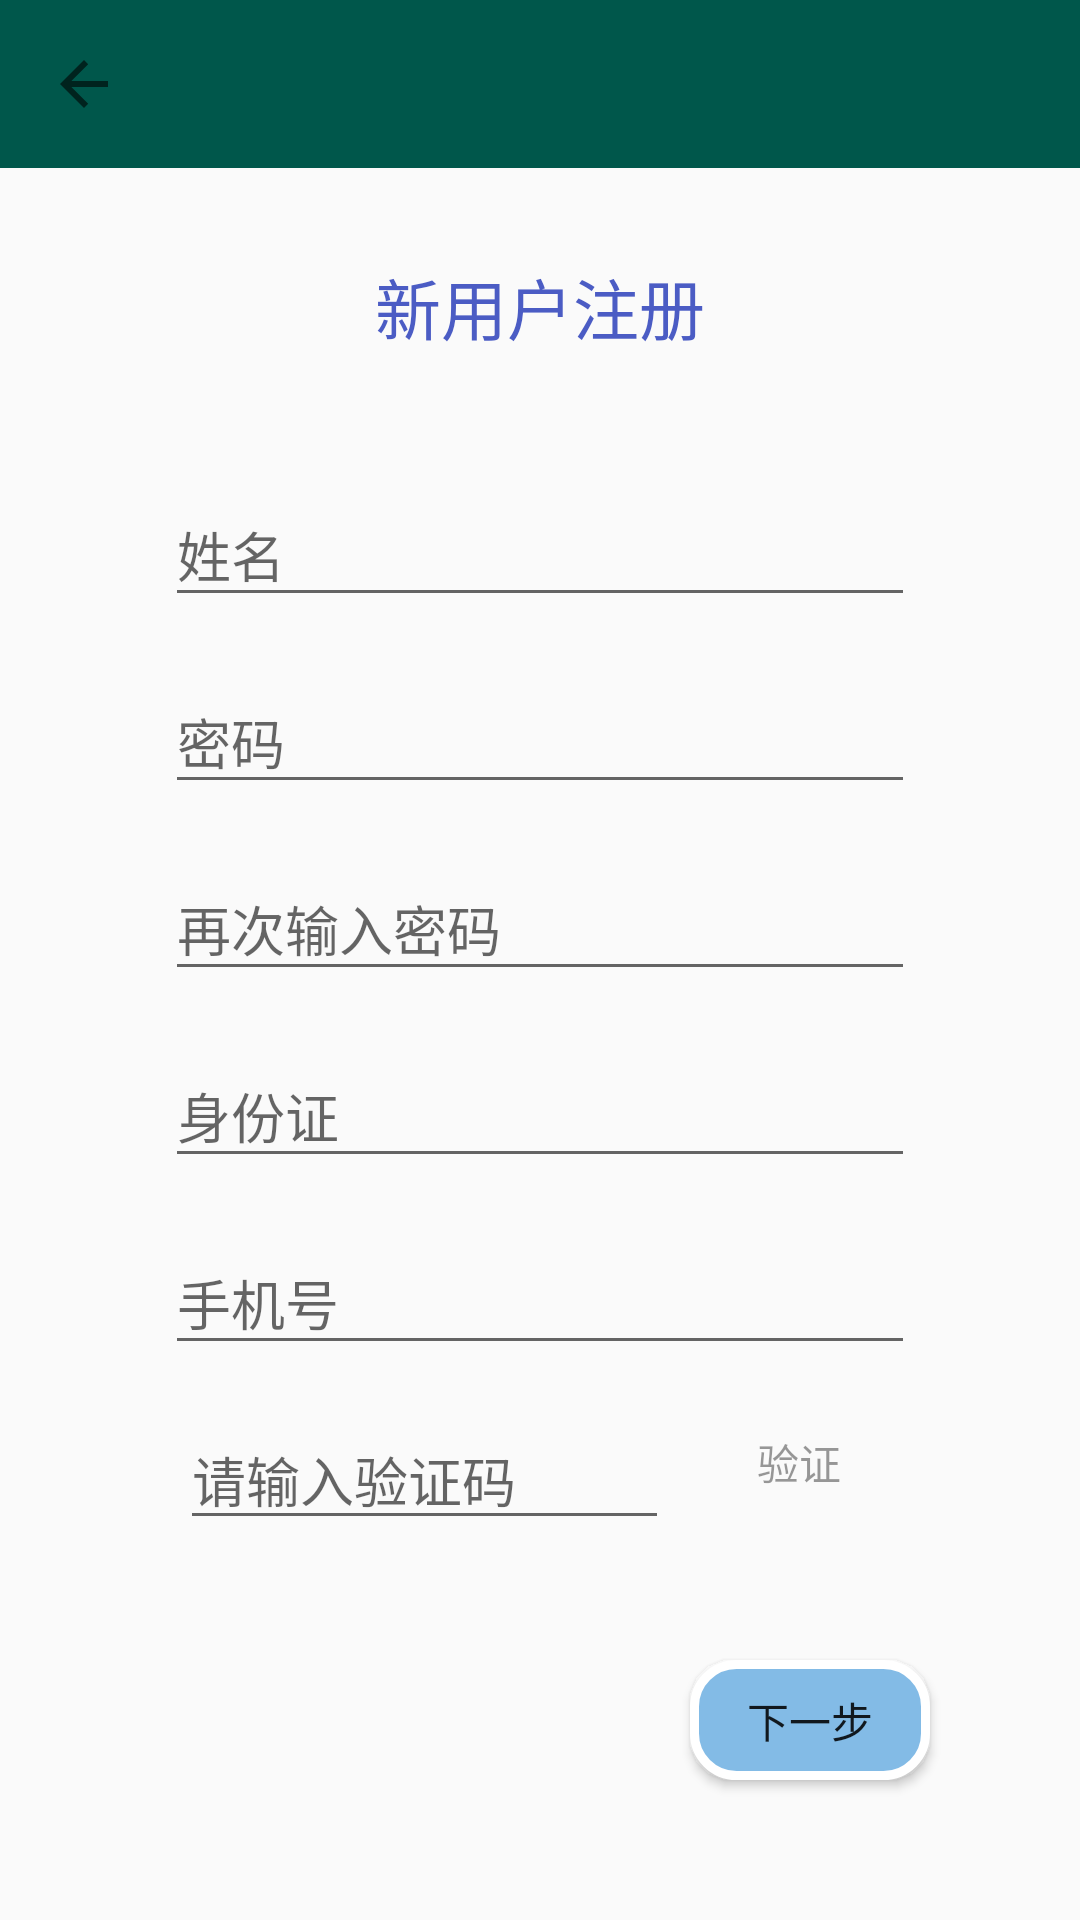

This screen was rendered from an Android layout file. Write that file and the resources it references.
<!-- AndroidManifest.xml: application theme AppTheme -->
<!-- res/layout/activity_register.xml -->
<?xml version="1.0" encoding="utf-8"?>
<LinearLayout xmlns:android="http://schemas.android.com/apk/res/android"
    xmlns:tools="http://schemas.android.com/tools"
    android:layout_width="match_parent"
    android:layout_height="match_parent"
    android:fitsSystemWindows="true"
    android:focusable="true"
    android:focusableInTouchMode="false"
    android:orientation="vertical"
    tools:context=".ui.RegisterActivity">

    <include layout="@layout/base_toolbar" />

    <TextView
        android:id="@+id/tv_register_register"
        android:layout_width="wrap_content"
        android:layout_height="wrap_content"
        android:layout_gravity="center"
        android:layout_marginTop="30dp"
        android:text="@string/register"
        android:textColor="#4b5cc4"
        android:textSize="22sp" />

    <LinearLayout
        android:layout_width="match_parent"
        android:layout_height="match_parent"
        android:orientation="vertical">


        <LinearLayout
            android:layout_width="match_parent"
            android:layout_height="wrap_content"
            android:layout_marginTop="20dp"
            android:orientation="vertical"
            android:padding="10dp">

            <LinearLayout
                style="@style/register_style"
                android:layout_width="match_parent"
                android:layout_height="wrap_content"
                android:padding="5dp">

                <android.support.design.widget.TextInputLayout
                    android:layout_width="match_parent"
                    android:layout_height="match_parent">

                    <android.support.design.widget.TextInputEditText
                        android:id="@+id/te_name"
                        android:layout_width="match_parent"
                        android:layout_height="wrap_content"
                        android:hint="@string/name"
                        android:inputType="text" />

                </android.support.design.widget.TextInputLayout>
            </LinearLayout>

            <LinearLayout
                style="@style/register_style"
                android:layout_width="match_parent"
                android:layout_height="wrap_content"
                android:padding="5dp">


                <android.support.design.widget.TextInputLayout
                    android:layout_width="match_parent"
                    android:layout_height="match_parent">

                    <android.support.design.widget.TextInputEditText
                        android:id="@+id/te_pass"
                        android:layout_width="match_parent"
                        android:layout_height="wrap_content"
                        android:hint="@string/password"
                        android:inputType="textPassword" />

                </android.support.design.widget.TextInputLayout>
            </LinearLayout>

            <LinearLayout
                style="@style/register_style"
                android:layout_width="match_parent"
                android:layout_height="wrap_content"
                android:padding="5dp">


                <android.support.design.widget.TextInputLayout
                    android:layout_width="match_parent"
                    android:layout_height="match_parent">

                    <android.support.design.widget.TextInputEditText
                        android:id="@+id/te_re_pass"
                        android:layout_width="match_parent"
                        android:layout_height="wrap_content"
                        android:hint="@string/repass"
                        android:inputType="textPassword" />

                </android.support.design.widget.TextInputLayout>
            </LinearLayout>

            <LinearLayout
                style="@style/register_style"
                android:layout_width="match_parent"
                android:layout_height="wrap_content"
                android:orientation="horizontal"
                android:padding="5dp">


                <android.support.design.widget.TextInputLayout
                    android:layout_width="match_parent"
                    android:layout_height="match_parent">

                    <android.support.design.widget.TextInputEditText
                        android:id="@+id/te_idcard"
                        android:layout_width="match_parent"
                        android:layout_height="wrap_content"
                        android:hint="@string/identity"
                        android:inputType="number" />
                </android.support.design.widget.TextInputLayout>
            </LinearLayout>

            <LinearLayout
                style="@style/register_style"
                android:layout_width="match_parent"
                android:layout_height="wrap_content"
                android:orientation="vertical"
                android:padding="5dp">


                <android.support.design.widget.TextInputLayout
                    android:layout_width="match_parent"
                    android:layout_height="match_parent">

                    <android.support.design.widget.TextInputEditText
                        android:id="@+id/te_tel"
                        android:layout_width="match_parent"
                        android:layout_height="wrap_content"
                        android:hint="@string/number"
                        android:inputType="number" />
                </android.support.design.widget.TextInputLayout>

                <LinearLayout
                    android:id="@+id/ll_register_tel"
                    android:layout_width="match_parent"
                    android:layout_height="wrap_content"
                    android:layout_marginTop="10dp"
                    android:orientation="horizontal"
                    android:padding="5dp">

                    <EditText
                        android:id="@+id/et_register_code"
                        android:layout_width="wrap_content"
                        android:layout_height="wrap_content"
                        android:layout_marginEnd="20dp"
                        android:layout_weight="1"
                        android:hint="@string/code"
                        android:inputType="number" />

                    <Button
                        android:id="@+id/bt_register_vail_code"
                        style="@style/Base.Widget.AppCompat.Button.Borderless.Colored"
                        android:layout_width="0dp"
                        android:layout_height="35dp"
                        android:layout_gravity="end"
                        android:layout_marginEnd="10dp"
                        android:layout_weight="1"
                        android:background="@drawable/buttonshape"
                        android:text="@string/check"
                        android:textColor="@color/black_overlay" />
                </LinearLayout>
            </LinearLayout>

        </LinearLayout>


        <Button
            android:id="@+id/bt_register_ok"
            android:layout_width="80dp"
            android:layout_height="40dp"
            android:layout_gravity="bottom|end"
            android:layout_marginTop="20dp"
            android:layout_marginEnd="50dp"
            android:background="@drawable/shape"
            android:text="@string/next" />


    </LinearLayout>


</LinearLayout>
<!-- res/layout/base_toolbar.xml (included above) -->
<?xml version="1.0" encoding="utf-8"?>
<android.support.v7.widget.Toolbar xmlns:android="http://schemas.android.com/apk/res/android"
    xmlns:app="http://schemas.android.com/apk/res-auto"
    android:id="@+id/base_tool_bar"
    android:layout_width="match_parent"
    android:layout_height="wrap_content"
    android:background="@color/colorPrimaryDark"
    app:navigationIcon="?attr/homeAsUpIndicator">

</android.support.v7.widget.Toolbar>
<!-- resources referenced by this layout -->
<resources>
  <color name="black_overlay">#66000000</color>
  <color name="colorPrimaryDark">#00574B</color>
  <!-- drawable shape (drawable) -->
  <?xml version="1.0" encoding="utf-8"?>
  <shape xmlns:android="http://schemas.android.com/apk/res/android"
      android:shape="rectangle">
      <corners android:radius="14dp" />
      <solid android:color="#83BBE6" />
      <padding
          android:left="0dp"
          android:top="0dp"
          android:right="0dp"
          android:bottom="0dp" />
      <size
          android:width="250dp"
          android:height="50dp" />
      <stroke
          android:width="3dp"
          android:color="#FFFFFF" />
  </shape>
  <string name="check">验证</string>
  <string name="code">请输入验证码</string>
  <string name="identity">身份证</string>
  <string name="name">姓名</string>
  <string name="next">下一步</string>
  <string name="number">手机号</string>
  <string name="password">密码</string>
  <string name="register">新用户注册</string>
  <string name="repass">再次输入密码</string>
  <style name="register_style">
          <item name="android:layout_marginStart">40dp</item>
          <item name="android:layout_marginEnd">40dp</item>
      </style>
  <style name="AppTheme" parent="Theme.AppCompat.Light.NoActionBar">
          
          <item name="colorPrimary">@color/colorPrimary</item>
          <item name="colorPrimaryDark">@color/colorPrimaryDark</item>
          <item name="colorAccent">@color/colorAccent</item>
      </style>
  <color name="colorPrimary">#008577</color>
  <color name="colorAccent">#ffb6b9</color>
</resources>
